Run: headless pygame with SDL's dummy video driver; simulated clock (each Clock.tick advances the game by its frame time, no real sleeping); random seed 0; keys injected as events and as key.get_pressed() state; no mouse input.
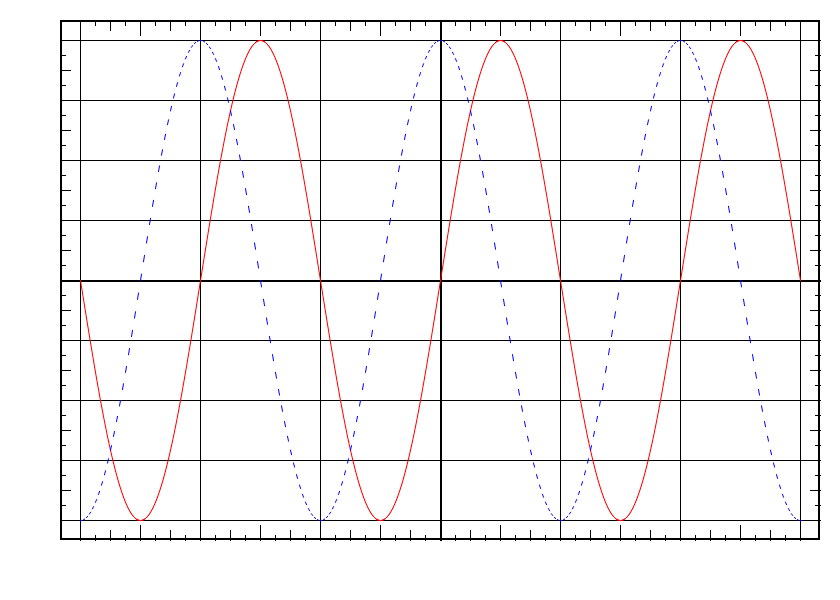
Frame 1 of 4 · flips 1–60 · no input
Frame 2 of 4 · flips 61–180 · tapped SPACE, RETURN · held RIGHT (→), D · screen unchanged from frame 1, image omitted
Frame 3 of 4 · flips 181–300 · held DOWN (↓), S · screen unchanged from frame 2, image omitted
Frame 4 of 4 · flips 301–420 · held LEFT (←), A, UP (↑), W · screen unchanged from frame 3, image omitted

The pygame program that drew these frames:

import pygame
import math

red = (255, 0, 0)
B = (0, 0, 0)
points = []
size = width, height = (840, 600)
screen = pygame.display.set_mode(size)  # объект на котором мы работаем
screen.fill((255, 255, 255))  # white

pygame.draw.rect(screen, B, (60, 20, 760, 520), 2)  # экран, цвет, (x, y, w, h)
pygame.draw.line(screen, B, [440, 20], [440, 540], 2)
pygame.draw.line(screen, B, [60, 280], [820, 280], 2)

for i in range(80, 801, 120):
    pygame.draw.line(screen, B, [i, 20], [i, 540], 1)

for i in range(40, 521, 60):
    pygame.draw.line(screen, B, [60, i], [820, i], 1)

for i in range(95, 786, 30):
    pygame.draw.line(screen, B, [i, 20], [i, 25], 1)
    pygame.draw.line(screen, B, [i, 540], [i, 535], 1)

for i in range(110, 771, 60):
    pygame.draw.line(screen, B, [i, 20], [i, 30], 1)
    pygame.draw.line(screen, B, [i, 540], [i, 530], 1)

for i in range(140, 741, 120):
    pygame.draw.line(screen, B, [i, 20], [i, 35], 1)
    pygame.draw.line(screen, B, [i, 540], [i, 525], 1)

for i in range(55, 506, 30):
    pygame.draw.line(screen, B, [60, i], [65, i], 1)
    pygame.draw.line(screen, B, [815, i], [820, i], 1)

for i in range(70, 491, 60):
    pygame.draw.line(screen, B, [60, i], [70, i], 1)
    pygame.draw.line(screen, B, [810, i], [820, i], 1)

points = []
n = 6
A = 180
for x in range(80, 801):
    # if x >= 80 and x <= 800:
    y = float(math.sin(abs(80 - x) * (math.pi / 120)) * 240 + 280)
    # if y >= 40 and y <= 760:
    points.append([x, y])
pygame.draw.aalines(screen, red, False, points, 3)


# def draw_cos_line():
x = 0
y1 = 0
y2 = 0
for x in range(80, 801, 3):
    y1 = 240 * math.cos((x - 80) / 120 * math.pi)
    y2 = 240 * math.cos((x - 79) / 120 * math.pi)
    pygame.draw.aalines(screen, (0, 0, 255), False, [(x, 280 + y1), ((x + 1), 280 + y2)])
# draw_cos_line()

done = False
while not done:
    for event in pygame.event.get():
        if event.type == pygame.QUIT:
            done = True
    pygame.display.flip()
pygame.quit()
